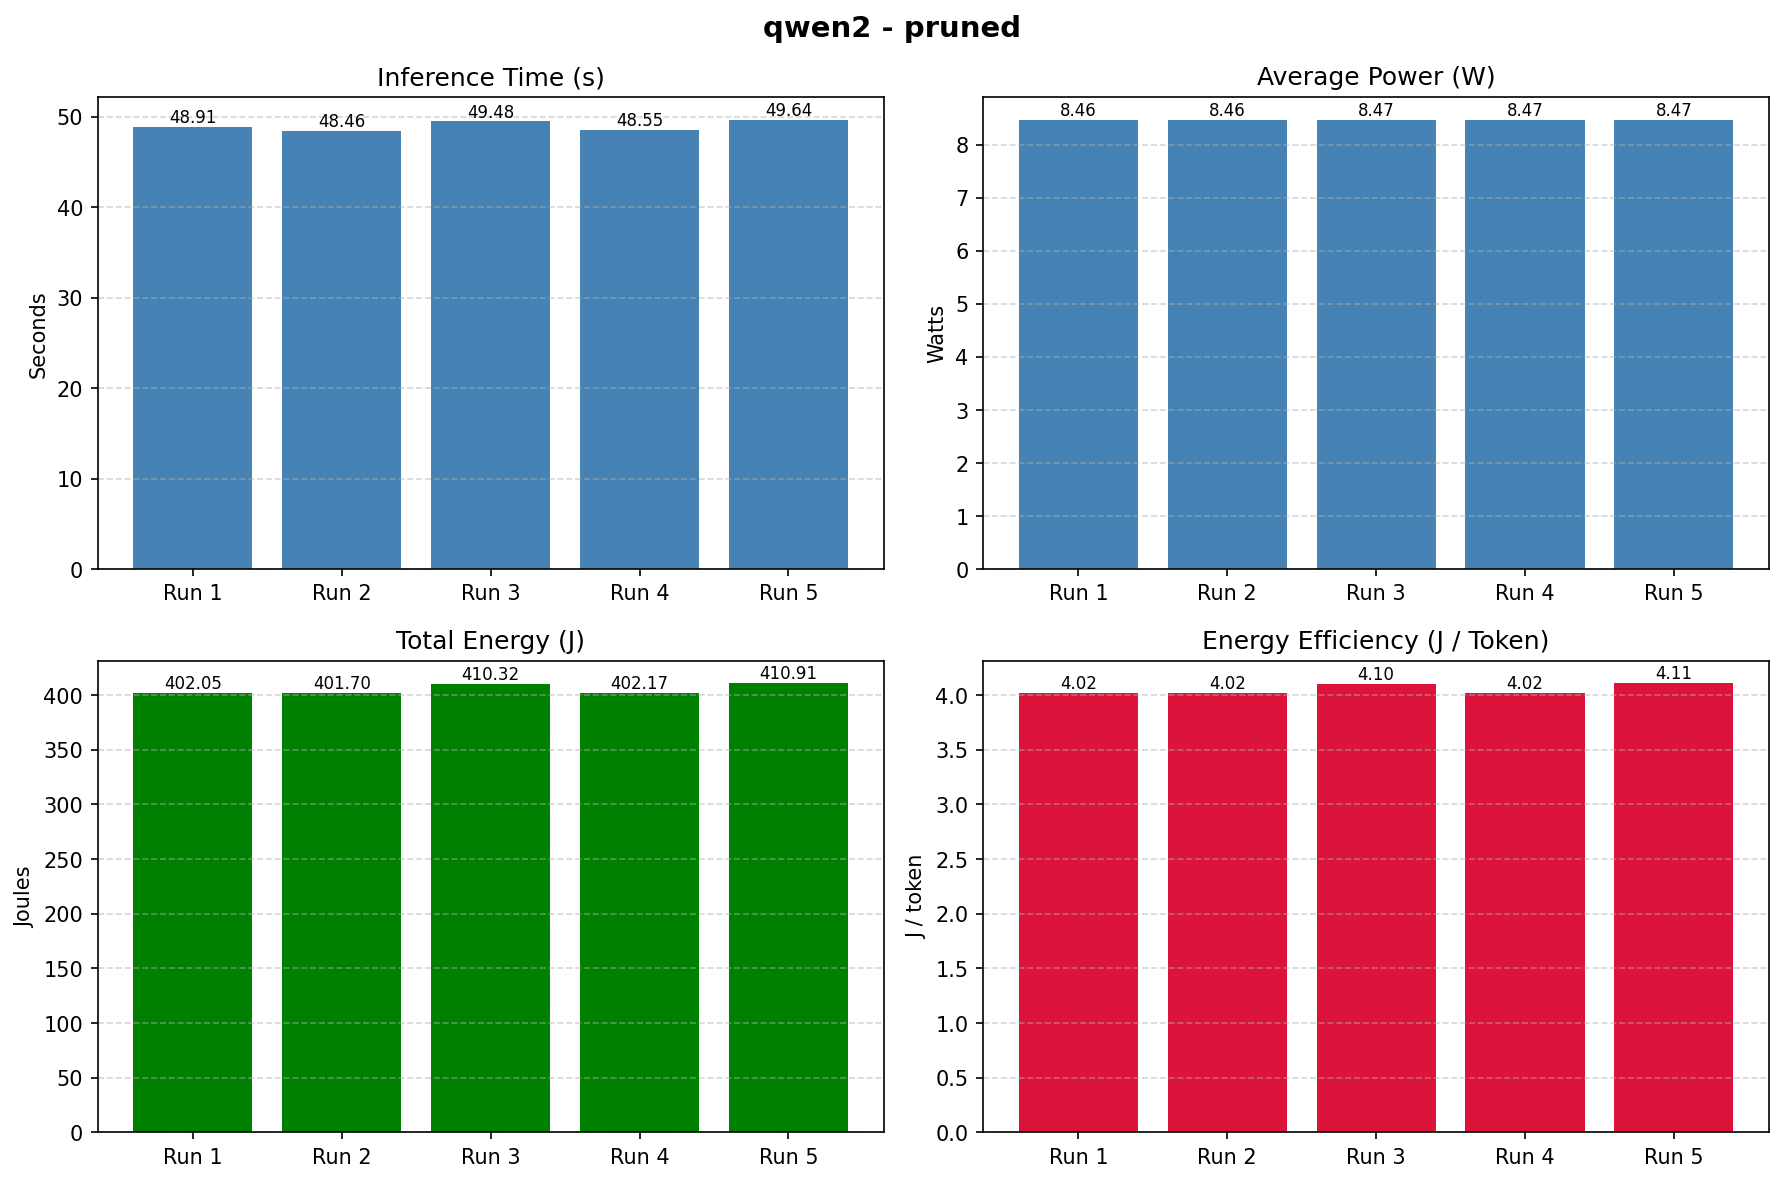

The table this chart was drawn from, first rows:
Method, Model, Inference Time (s), Avg Power (W), Total Energy (J), Joule / Token, Avg CPU (%), Avg RAM (%), Tokens, Power Samples
pruned, qwen2, 49.01, 8.466, 405.4, 4.054, 99.17, 37.55, 100, 48.4
